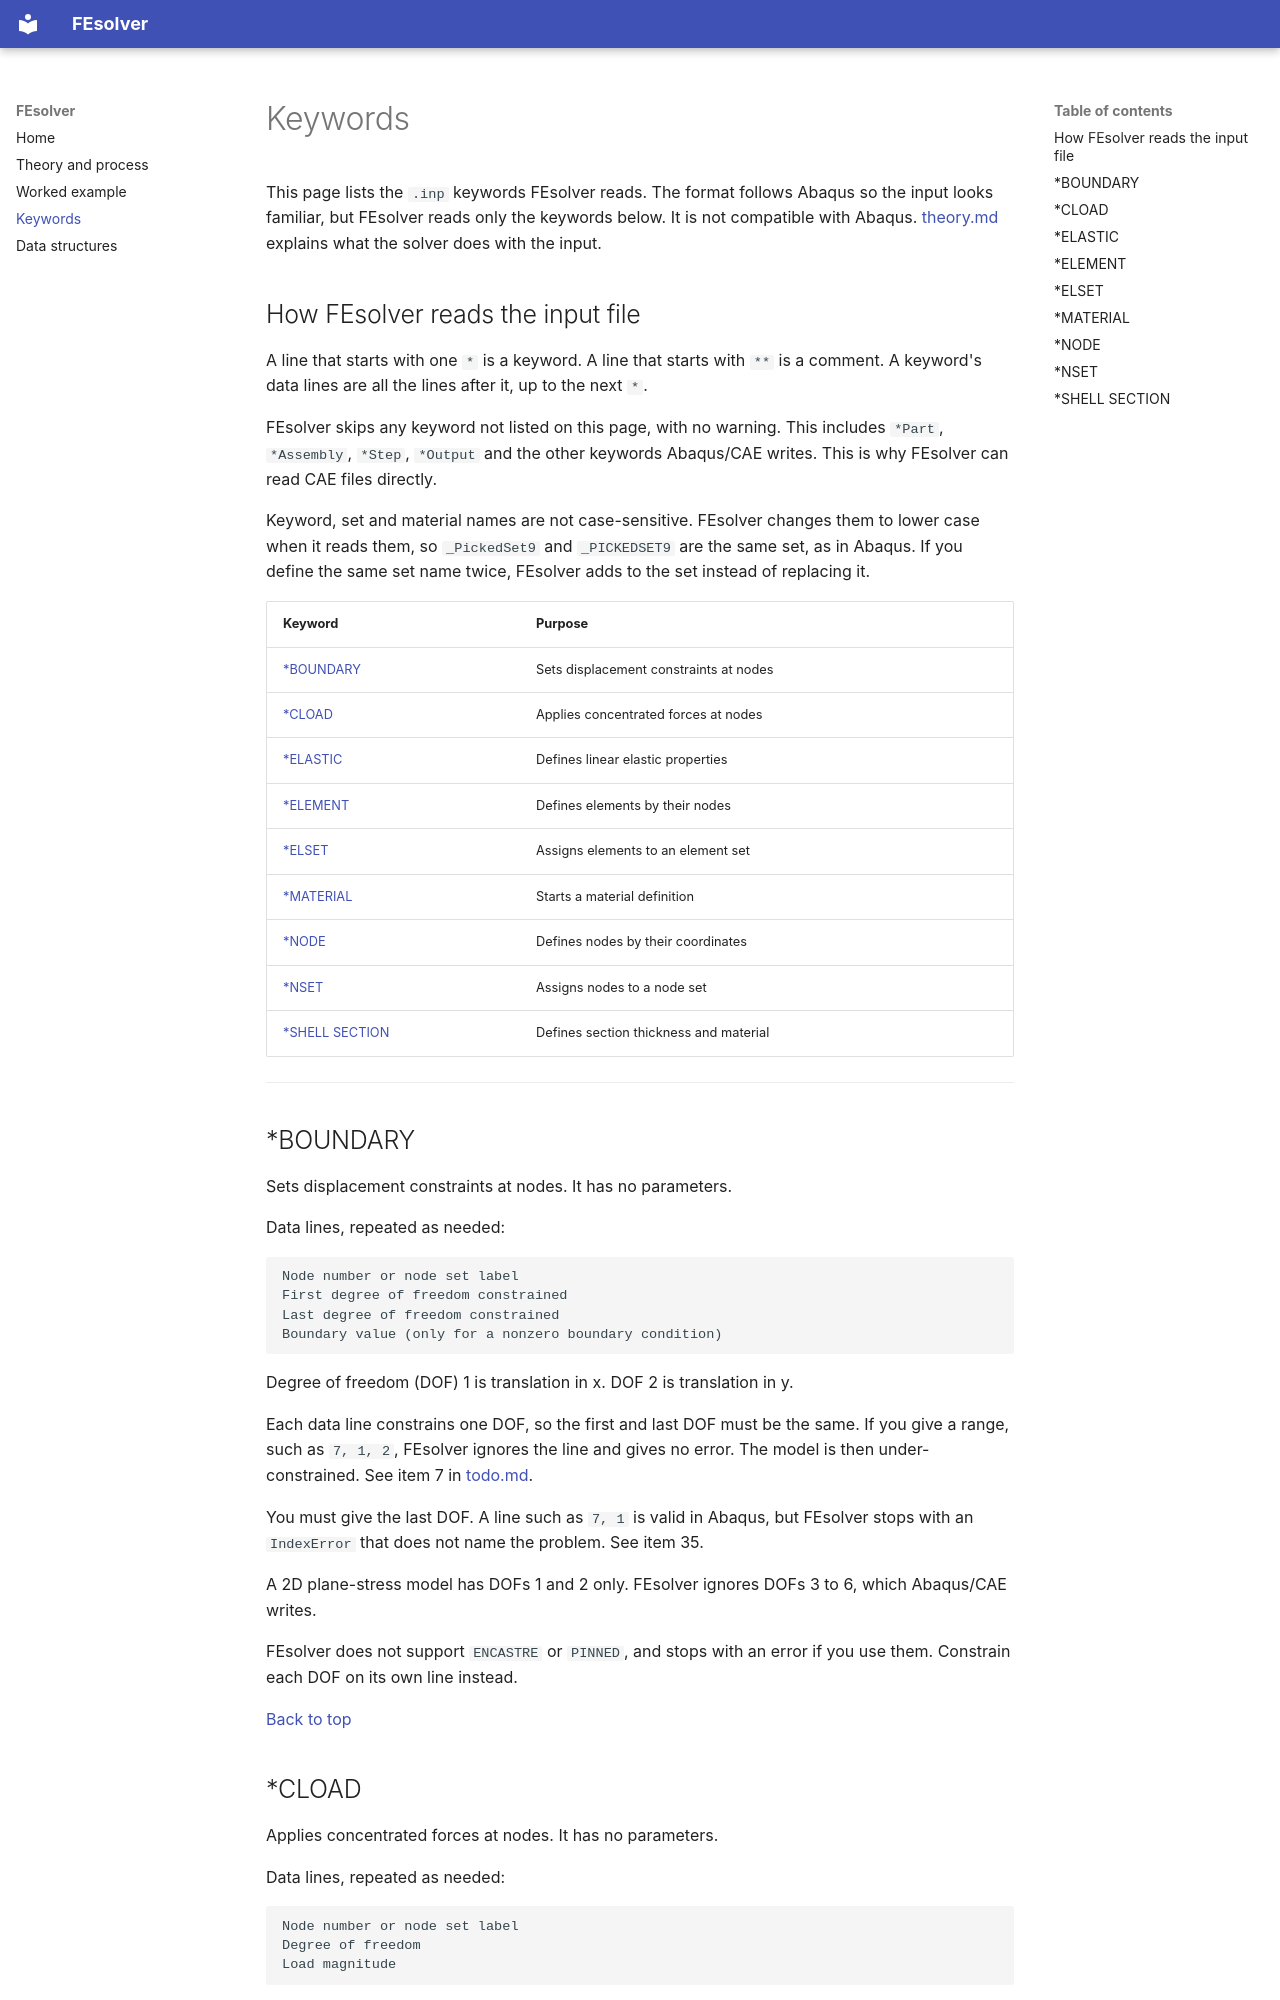

repository: TruanWillis/fe_solver · page: keywords/index.html · generator: mkdocs

# Keywords

This page lists the `.inp` keywords FEsolver reads. The format follows Abaqus so the input
looks familiar, but FEsolver reads only the keywords below. It is not compatible with
Abaqus. [theory.md](theory.md) explains what the solver does with the input.

## How FEsolver reads the input file

A line that starts with one `*` is a keyword. A line that starts with `**` is a comment.
A keyword's data lines are all the lines after it, up to the next `*`.

FEsolver skips any keyword not listed on this page, with no warning. This includes
`*Part`, `*Assembly`, `*Step`, `*Output` and the other keywords Abaqus/CAE writes. This
is why FEsolver can read CAE files directly.

Keyword, set and material names are not case-sensitive. FEsolver changes them to lower
case when it reads them, so `_PickedSet9` and `_PICKEDSET9` are the same set, as in
Abaqus. If you define the same set name twice, FEsolver adds to the set instead of
replacing it.

| Keyword | Purpose |
|---|---|
| [\*BOUNDARY](#boundary) | Sets displacement constraints at nodes |
| [\*CLOAD](#cload) | Applies concentrated forces at nodes |
| [\*ELASTIC](#elastic) | Defines linear elastic properties |
| [\*ELEMENT](#element) | Defines elements by their nodes |
| [\*ELSET](#elset) | Assigns elements to an element set |
| [\*MATERIAL](#material) | Starts a material definition |
| [\*NODE](#node) | Defines nodes by their coordinates |
| [\*NSET](#nset) | Assigns nodes to a node set |
| [\*SHELL SECTION](#shell-section) | Defines section thickness and material |

---

## \*BOUNDARY

Sets displacement constraints at nodes. It has no parameters.

Data lines, repeated as needed:

```
Node number or node set label
First degree of freedom constrained
Last degree of freedom constrained
Boundary value (only for a nonzero boundary condition)
```

Degree of freedom (DOF) 1 is translation in x. DOF 2 is translation in y.

Each data line constrains one DOF, so the first and last DOF must be the same. If you give
a range, such as `7, 1, 2`, FEsolver ignores the line and gives no error. The model is then
under-constrained. See item 7 in [todo.md](todo.md).

You must give the last DOF. A line such as `7, 1` is valid in Abaqus, but FEsolver stops
with an `IndexError` that does not name the problem. See item 35.

A 2D plane-stress model has DOFs 1 and 2 only. FEsolver ignores DOFs 3 to 6, which
Abaqus/CAE writes.

FEsolver does not support `ENCASTRE` or `PINNED`, and stops with an error if you use them.
Constrain each DOF on its own line instead.

[Back to top](#keywords)
